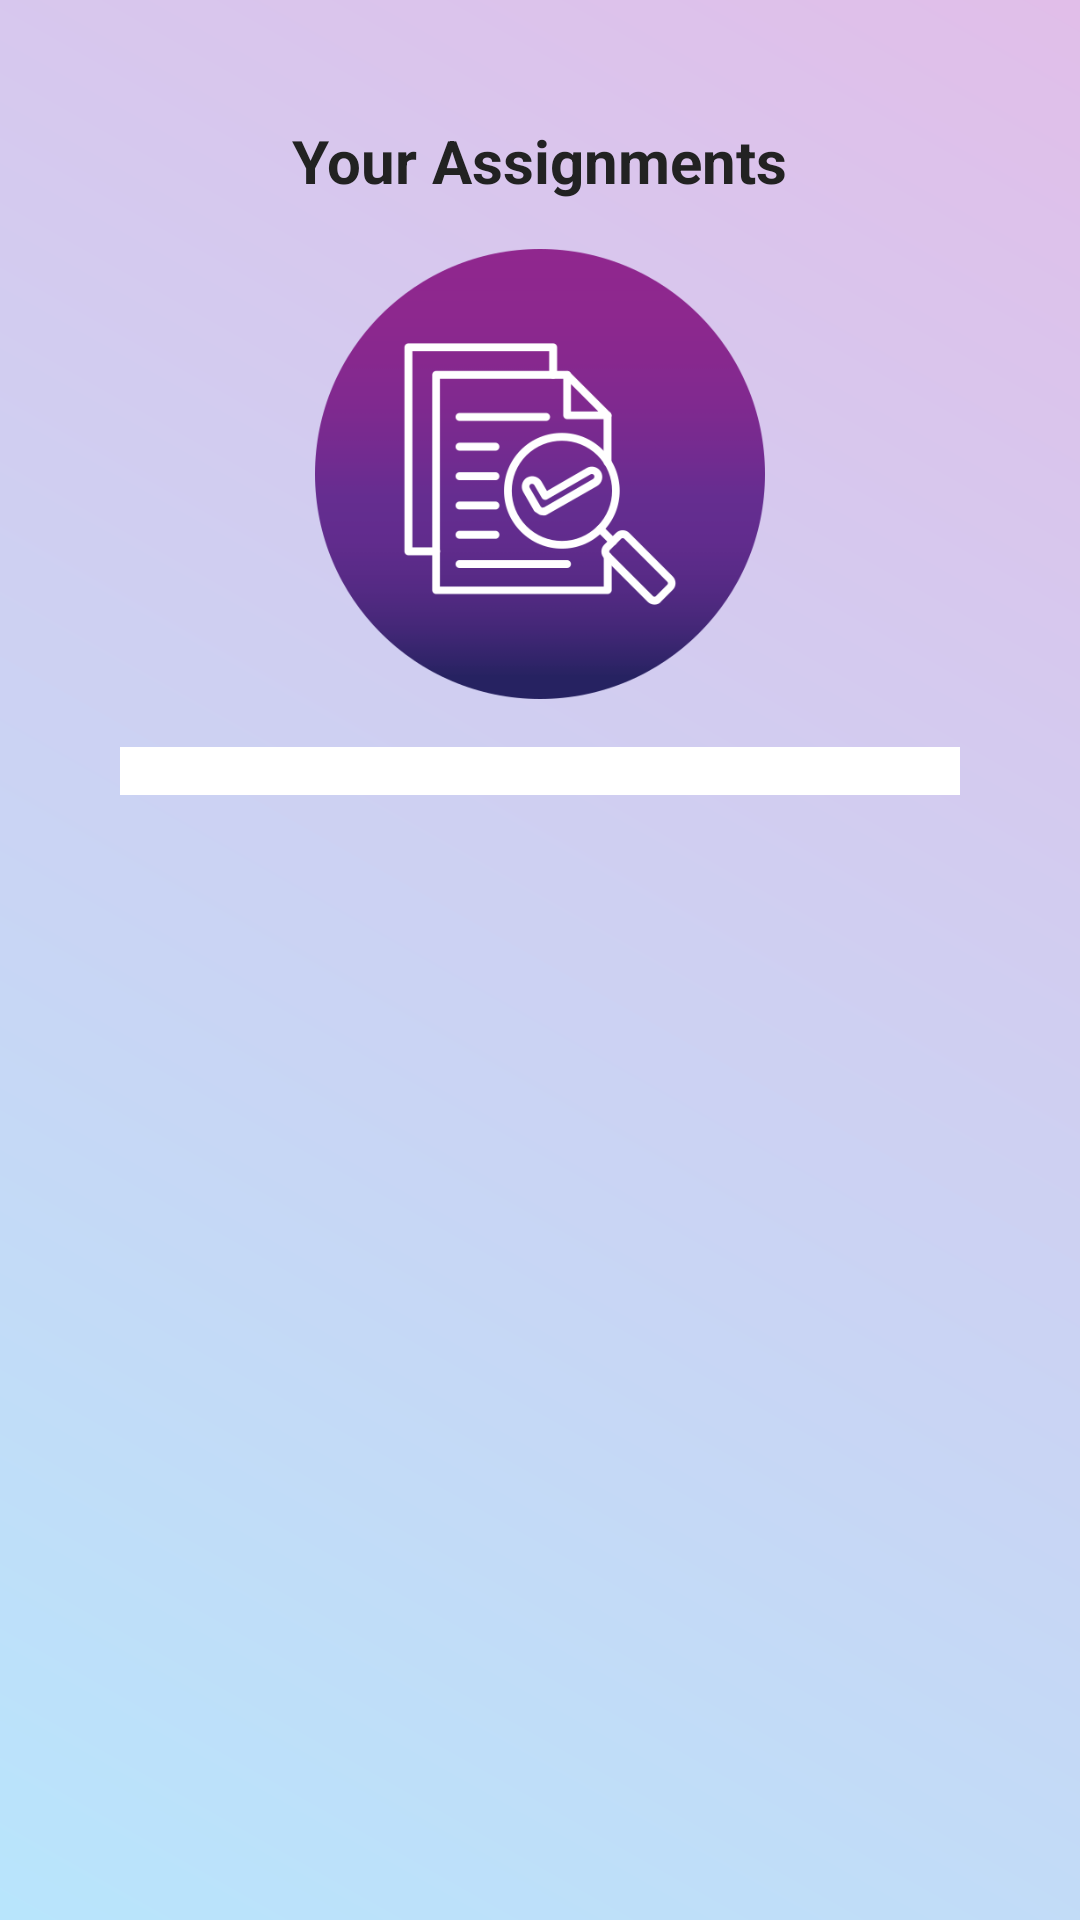

Layout XML and referenced resources for this Android screen:
<!-- AndroidManifest.xml: application theme Theme.MADCW -->
<!-- res/layout/activity_view_assignments.xml -->
<?xml version="1.0" encoding="utf-8"?>
<ScrollView xmlns:android="http://schemas.android.com/apk/res/android"
    android:layout_width="match_parent"
    android:layout_height="match_parent"
    android:padding="16dp"
    android:background="@drawable/gradient_background">

    <LinearLayout
        android:layout_width="match_parent"
        android:layout_height="wrap_content"
        android:orientation="vertical"
        android:background="@drawable/card_background"
        android:elevation="4dp"
        android:padding="24dp"
        android:gravity="center_horizontal">

        
        <TextView
            android:id="@+id/textAssignmentsTitle"
            android:layout_width="wrap_content"
            android:layout_height="wrap_content"
            android:text="Your Assignments"
            android:textSize="20sp"
            android:textStyle="bold"
            android:textColor="#222222"
            android:layout_marginBottom="16dp" />
        <ImageView
            android:id="@+id/imageViewLogo"
            android:layout_width="160dp"
            android:layout_height="150dp"
            android:layout_gravity="center_horizontal"
            android:src="@drawable/assignments"
            android:contentDescription="App Logo"
            android:adjustViewBounds="true"
            android:scaleType="fitCenter"
            android:layout_marginBottom="16dp" />


        
        <ListView
            android:id="@+id/listViewAssignments"
            android:layout_width="match_parent"
            android:layout_height="wrap_content"
            android:divider="@color/teal_700"
            android:dividerHeight="1dp"
            android:background="@android:color/white"
            android:padding="8dp"
            android:scrollbars="vertical" />

    </LinearLayout>
</ScrollView>
<!-- resources referenced by this layout -->
<resources>
  <color name="teal_700">#018786</color>
  <!-- drawable assignments: png bitmap (drawable, 29191 bytes) -->
  <!-- drawable gradient_background (drawable) -->
  <?xml version="1.0" encoding="utf-8"?>
  <shape xmlns:android="http://schemas.android.com/apk/res/android"
      android:shape="rectangle">
      <gradient
          android:startColor="#B8E5FC"
          android:endColor="#E1BEE9"
          android:angle="45"
          android:type="linear"/>
  </shape>
  <style name="Theme.MADCW" parent="Base.Theme.MADCW" />
  <style name="Base.Theme.MADCW" parent="Theme.Material3.DayNight.NoActionBar">
          
          
      </style>
</resources>
